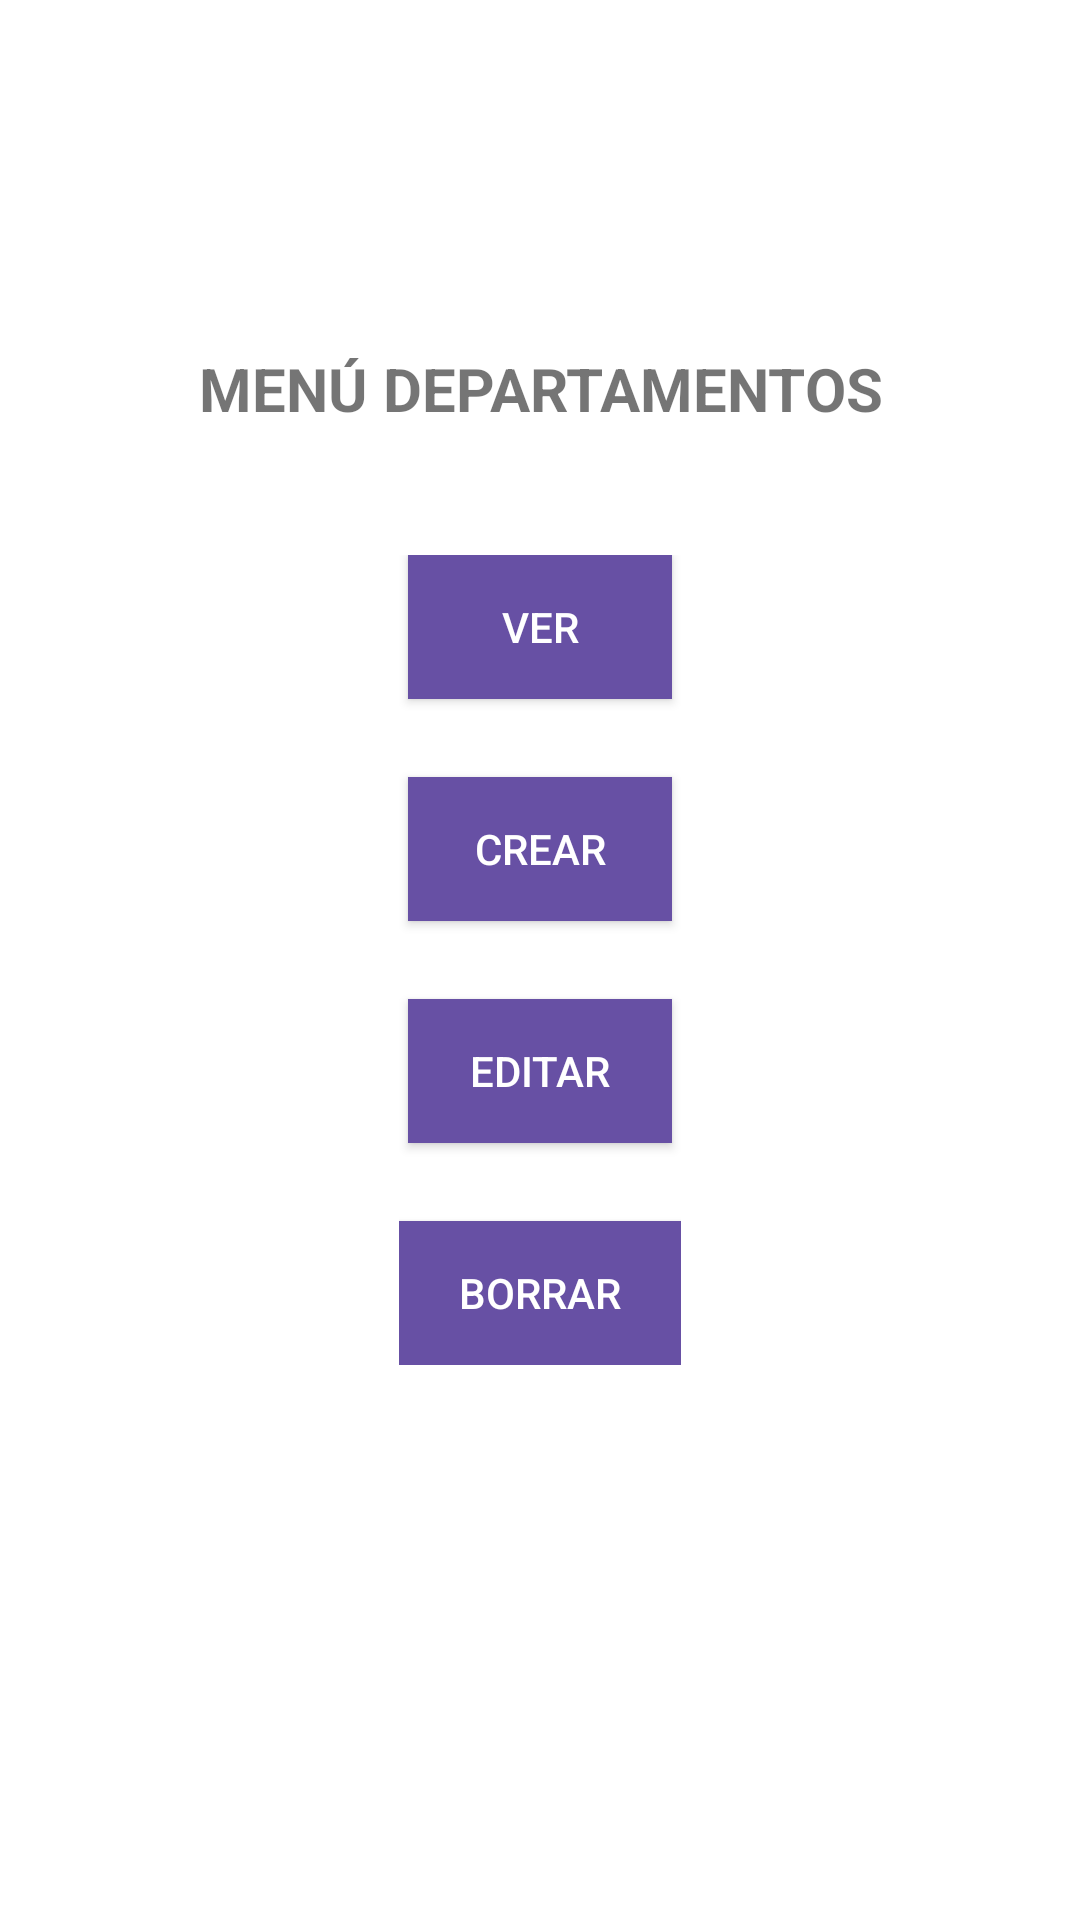

This screen was rendered from an Android layout file. Write that file and the resources it references.
<!-- AndroidManifest.xml: application theme AppTheme -->
<!-- res/layout/departamentoadminmenu.xml -->
<?xml version="1.0" encoding="utf-8"?>
<androidx.constraintlayout.widget.ConstraintLayout xmlns:android="http://schemas.android.com/apk/res/android"
    xmlns:app="http://schemas.android.com/apk/res-auto"
    xmlns:tools="http://schemas.android.com/tools"
    android:layout_width="match_parent"
    android:layout_height="match_parent"
    tools:context=".DepartamentoAdminMenu">

    <TextView
        android:id="@+id/textViewHeader"
        android:layout_width="match_parent"
        android:layout_height="wrap_content"
        android:layout_marginTop="96dp"
        android:gravity="center"
        android:padding="20dp"
        android:text="MENÚ DEPARTAMENTOS"
        android:textSize="20sp"
        android:textStyle="bold"
        app:layout_constraintEnd_toEndOf="parent"
        app:layout_constraintHorizontal_bias="0.0"
        app:layout_constraintStart_toStartOf="parent"
        app:layout_constraintTop_toTopOf="parent" />

    <LinearLayout
        android:id="@+id/menuTopDepartamentos"
        android:layout_width="wrap_content"
        android:layout_height="wrap_content"
        android:orientation="vertical"
        app:layout_constraintTop_toTopOf="parent"
        app:layout_constraintBottom_toBottomOf="parent"
        app:layout_constraintStart_toStartOf="parent"
        app:layout_constraintEnd_toEndOf="parent"
        android:gravity="center_horizontal">

        <Button
            android:id="@+id/btnVerDepartamentos"
            style="@style/ButtonStyle"
            android:layout_width="wrap_content"
            android:layout_height="wrap_content"
            android:text="VER"
            android:layout_marginBottom="26dp"/>

        <Button
            android:id="@+id/btnCrearDepartamentos"
            style="@style/ButtonStyle"
            android:layout_width="wrap_content"
            android:layout_height="wrap_content"
            android:text="CREAR"
            android:layout_marginBottom="26dp"/>

        <Button
            android:id="@+id/btnModificarDepartamentos"
            style="@style/ButtonStyle"
            android:layout_width="wrap_content"
            android:layout_height="wrap_content"
            android:text="EDITAR"
            android:layout_marginBottom="26dp"/>

        <Button
            android:id="@+id/btnEliminarDepartamentos"
            style="@style/ButtonStyle"
            android:layout_width="wrap_content"
            android:layout_height="wrap_content"
            android:text="BORRAR"/>
    </LinearLayout>

</androidx.constraintlayout.widget.ConstraintLayout>
<!-- resources referenced by this layout -->
<resources>
  <style name="ButtonStyle">
          <item name="android:background">#6750a4</item>
          <item name="android:textColor">#fff</item>
          <item name="android:paddingLeft">20dp</item>
          <item name="android:paddingRight">20dp</item>
      </style>
  <style name="AppTheme" parent="Theme.AppCompat.Light.DarkActionBar">
          <item name="android:spinnerStyle">@style/Widget.AppCompat.Spinner.DropDown</item>
          <item name="android:windowBackground">@android:color/white</item> 
      </style>
</resources>
